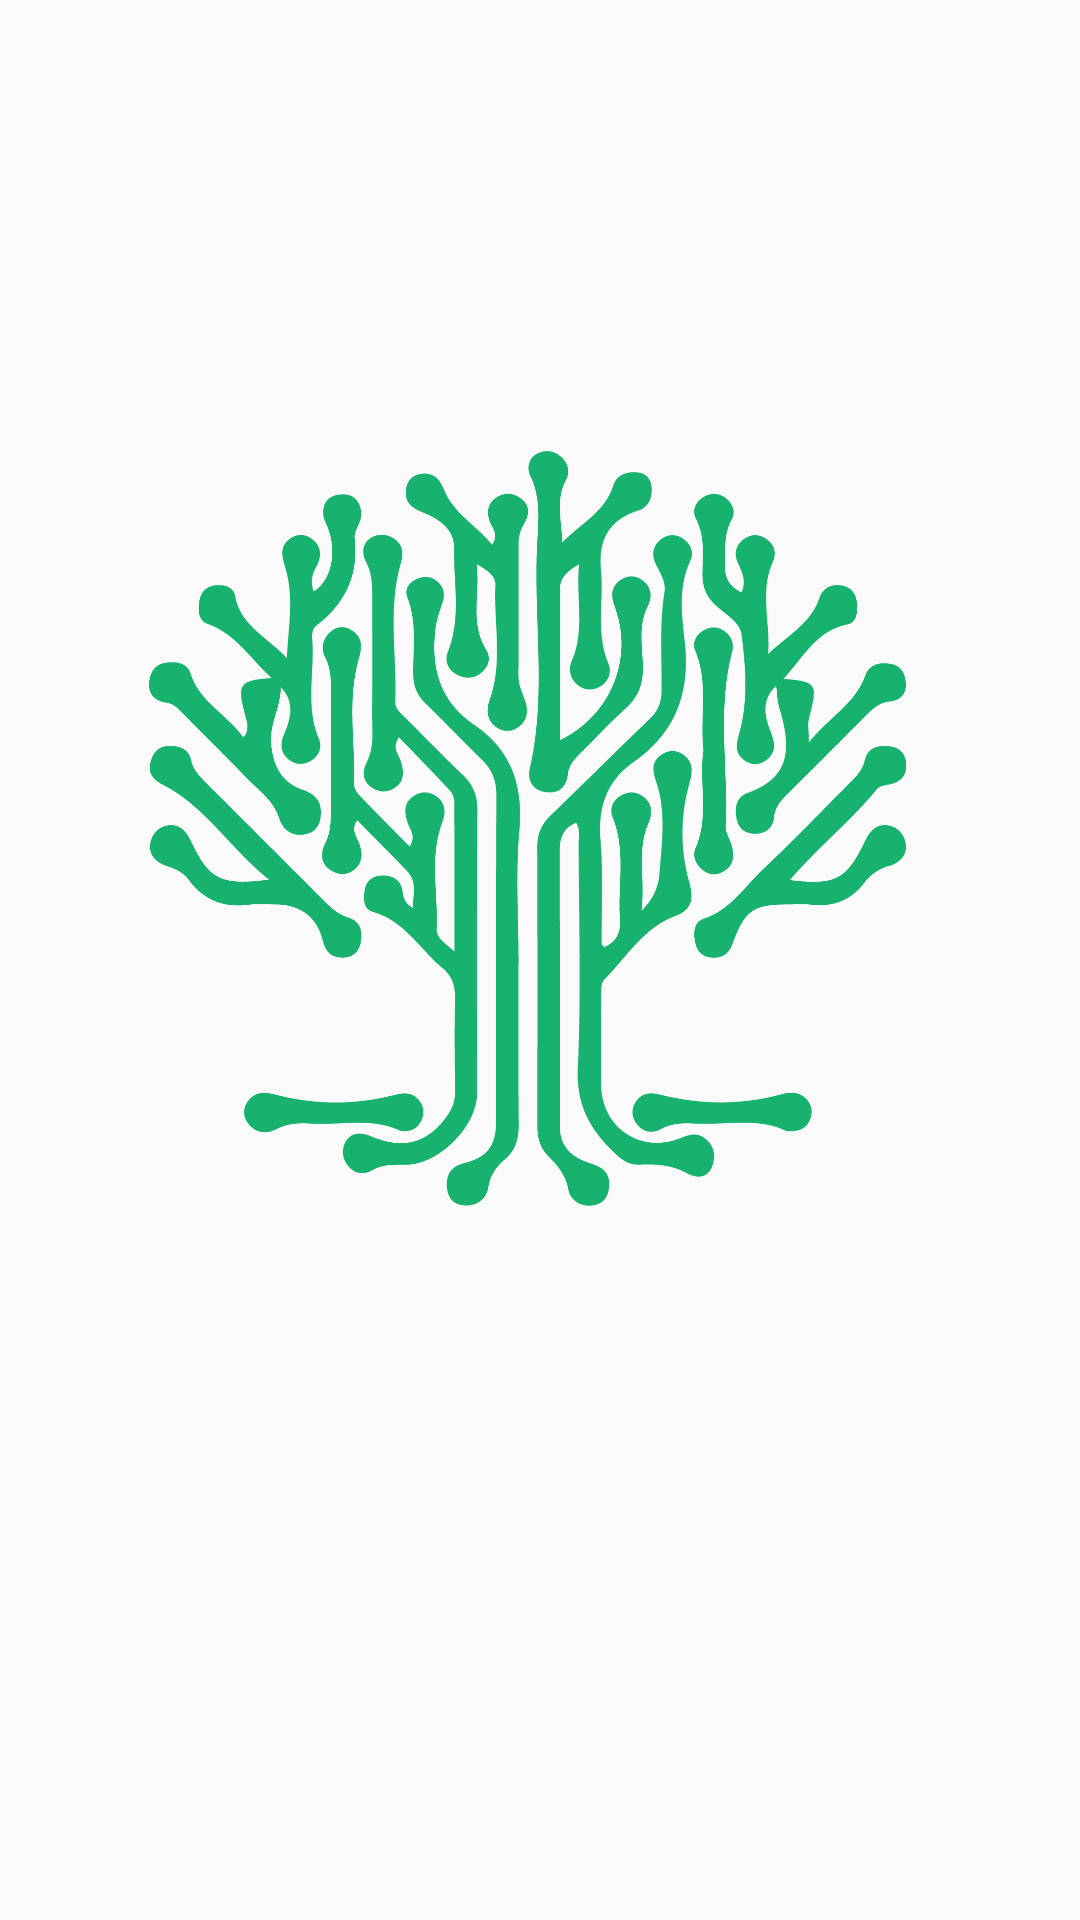

The Android layout XML behind this screen, and the referenced resources:
<!-- AndroidManifest.xml: application theme AppTheme -->
<!-- res/layout/activity_sign_in.xml -->
<?xml version="1.0" encoding="utf-8"?>
<androidx.constraintlayout.widget.ConstraintLayout xmlns:android="http://schemas.android.com/apk/res/android"
    xmlns:app="http://schemas.android.com/apk/res-auto"
    xmlns:tools="http://schemas.android.com/tools"
    android:layout_width="match_parent"
    android:layout_height="match_parent"
    tools:context=".SignInActivity">

    <ImageView
        android:id="@+id/logo"
        android:layout_width="wrap_content"
        android:layout_height="wrap_content"
        app:srcCompat="@drawable/logopng"
        tools:ignore="MissingConstraints"
        tools:layout_editor_absoluteX="0dp"
        tools:layout_editor_absoluteY="-16dp" />
</androidx.constraintlayout.widget.ConstraintLayout>
<!-- resources referenced by this layout -->
<resources>
  <!-- drawable logopng: png bitmap (drawable-v24, 115635 bytes) -->
  <style name="AppTheme" parent="Theme.AppCompat.Light.DarkActionBar">
          
          <item name="colorPrimary">@color/colorPrimary</item>
          <item name="colorPrimaryDark">@color/colorPrimaryDark</item>
          <item name="colorAccent">@color/colorAccent</item>
      </style>
  <!-- not gathered from this repository: default colours our renderer supplied (Android Studio template values) -->
  <color name="colorPrimary">#FF6200EE</color>
  <color name="colorPrimaryDark">#FF3700B3</color>
  <color name="colorAccent">#FF03DAC5</color>
</resources>
